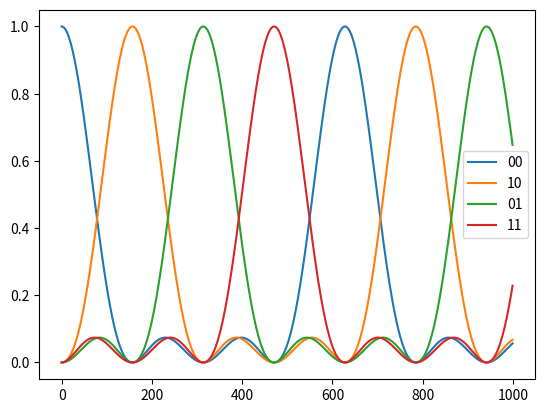

Reproduce this figure in Python.
#!/usr/bin/env python3
# -*- coding: utf-8 -*-
"""
Created on Fri Oct 11 18:21:48 2024

[redacted]
"""

import numpy as np
import matplotlib.pyplot as plt

dim_a = 1000

x = np.linspace(0,10, dim_a)
y = np.zeros(dim_a)


def plot():
    y_0 = [(np.cos(j)*np.cos(j/2) )**2 for j in x]
    y_1 = [(np.cos((j-np.pi/2))*np.cos((j-np.pi/2)/2) )**2 for j in x]
    y_2 = [(np.cos((j-np.pi))*np.cos((j-np.pi)/2) )**2 for j in x]
    y_3 = [(np.cos((j-3*np.pi/2))*np.cos((j-3*np.pi/2)/2) )**2 for j in x]
    
    plt.plot(y_0, label = "00")
    plt.plot(y_1, label = "10")
    plt.plot(y_2, label = "01")
    plt.plot(y_3, label = "11")
    plt.legend()

plot()